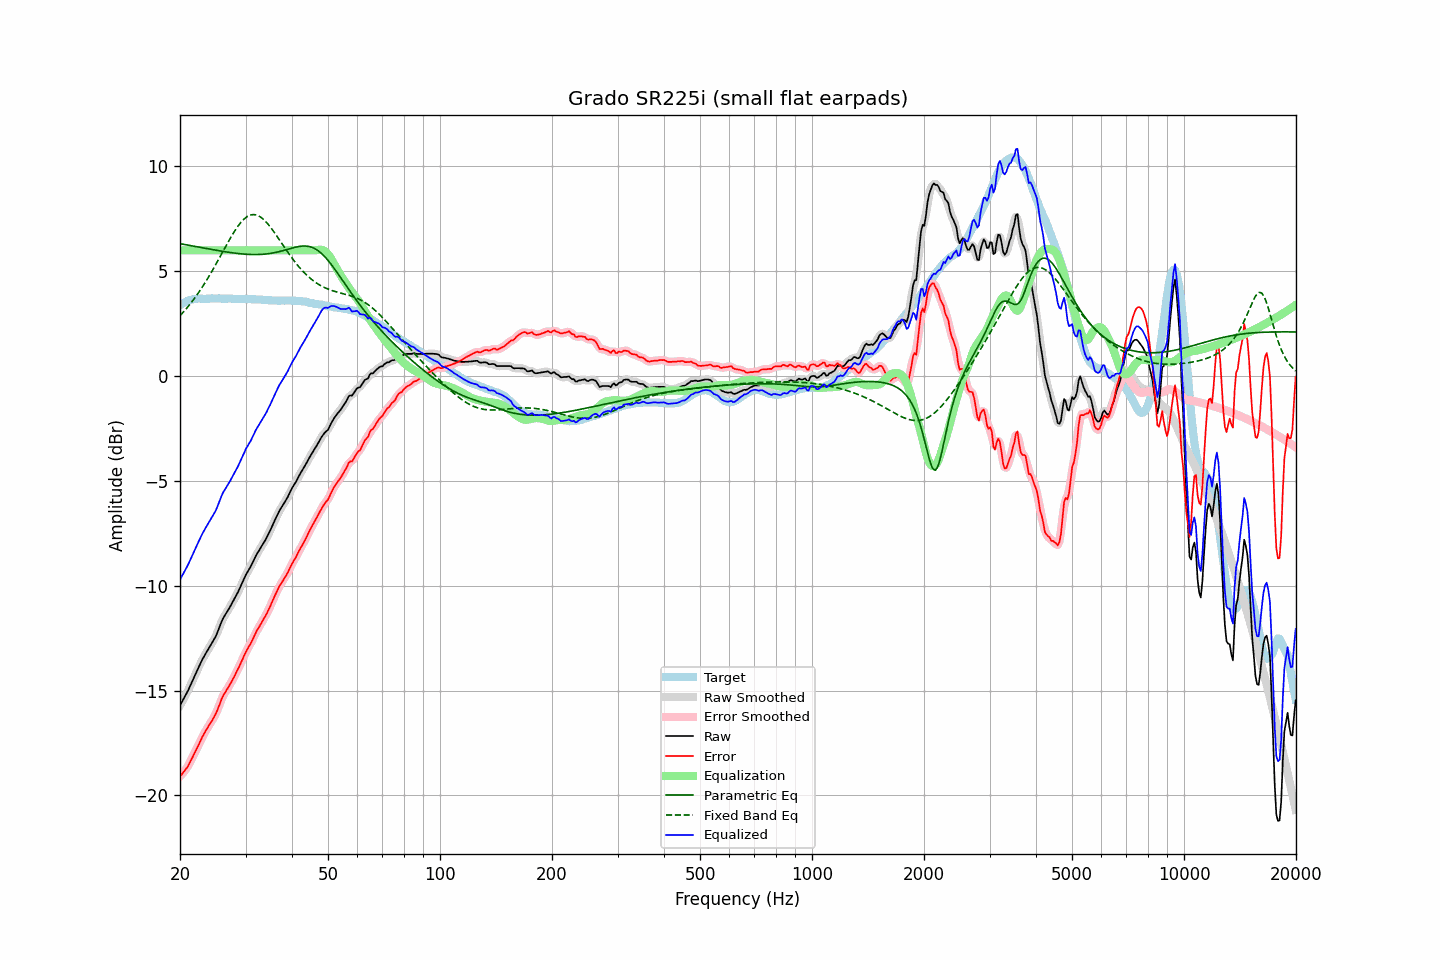

Values plotted in this chart, from the file beside it:
frequency, raw, error, smoothed, error_smoothed, equalization, parametric_eq, fixed_band_eq, equalized_raw, equalized_smoothed, target
20.00, -15.71, -19.10, -15.71, -19.09, 6.00, 6.32, 2.88, -9.71, -9.71, 3.38
20.20, -15.57, -19.00, -15.57, -19.01, 6.00, 6.30, 2.96, -9.57, -9.57, 3.43
20.40, -15.43, -18.91, -15.44, -18.92, 6.00, 6.29, 3.05, -9.43, -9.44, 3.48
20.61, -15.29, -18.81, -15.29, -18.82, 6.00, 6.28, 3.13, -9.29, -9.29, 3.51
20.81, -15.15, -18.71, -15.15, -18.71, 6.00, 6.26, 3.22, -9.15, -9.15, 3.56
21.02, -15.00, -18.60, -15.00, -18.59, 6.00, 6.25, 3.31, -9.00, -9.00, 3.60
21.23, -14.83, -18.45, -14.83, -18.46, 6.00, 6.23, 3.41, -8.83, -8.83, 3.62
21.44, -14.66, -18.30, -14.66, -18.31, 6.00, 6.22, 3.51, -8.66, -8.66, 3.64
21.66, -14.49, -18.15, -14.49, -18.15, 6.00, 6.21, 3.60, -8.49, -8.49, 3.66
21.87, -14.32, -17.99, -14.32, -17.99, 6.00, 6.19, 3.71, -8.32, -8.32, 3.67
22.09, -14.15, -17.84, -14.15, -17.84, 6.00, 6.18, 3.81, -8.15, -8.15, 3.69
22.31, -13.99, -17.69, -13.99, -17.68, 6.00, 6.16, 3.92, -7.99, -7.99, 3.70
22.54, -13.82, -17.52, -13.82, -17.52, 6.00, 6.15, 4.03, -7.82, -7.82, 3.70
22.76, -13.66, -17.36, -13.66, -17.36, 6.00, 6.13, 4.15, -7.66, -7.66, 3.70
22.99, -13.50, -17.19, -13.51, -17.20, 6.00, 6.12, 4.26, -7.50, -7.51, 3.69
23.22, -13.37, -17.06, -13.37, -17.05, 6.00, 6.11, 4.38, -7.37, -7.37, 3.69
23.45, -13.23, -16.92, -13.23, -16.92, 6.00, 6.09, 4.50, -7.23, -7.23, 3.68
23.69, -13.10, -16.80, -13.10, -16.79, 6.00, 6.08, 4.63, -7.10, -7.10, 3.69
23.92, -12.97, -16.66, -12.97, -16.67, 6.00, 6.06, 4.76, -6.97, -6.97, 3.69
24.16, -12.84, -16.54, -12.84, -16.54, 6.00, 6.05, 4.89, -6.84, -6.84, 3.70
24.40, -12.71, -16.42, -12.71, -16.42, 6.00, 6.04, 5.02, -6.71, -6.71, 3.71
24.65, -12.58, -16.28, -12.59, -16.29, 6.00, 6.02, 5.15, -6.58, -6.59, 3.70
24.89, -12.45, -16.15, -12.44, -16.14, 6.00, 6.01, 5.29, -6.45, -6.44, 3.70
25.14, -12.28, -15.98, -12.27, -15.97, 6.00, 6.00, 5.43, -6.28, -6.27, 3.70
25.39, -12.08, -15.79, -12.08, -15.78, 6.00, 5.98, 5.57, -6.08, -6.08, 3.71
25.65, -11.88, -15.59, -11.88, -15.58, 6.00, 5.97, 5.71, -5.88, -5.88, 3.71
25.91, -11.69, -15.38, -11.69, -15.39, 6.00, 5.96, 5.85, -5.69, -5.69, 3.70
26.16, -11.53, -15.22, -11.54, -15.23, 6.00, 5.94, 5.99, -5.53, -5.54, 3.69
26.43, -11.40, -15.10, -11.40, -15.09, 6.00, 5.93, 6.13, -5.40, -5.40, 3.69
26.69, -11.28, -14.97, -11.28, -14.97, 6.00, 5.92, 6.27, -5.28, -5.28, 3.69
26.96, -11.15, -14.85, -11.15, -14.85, 6.00, 5.91, 6.40, -5.15, -5.15, 3.70
27.23, -11.02, -14.72, -11.02, -14.72, 6.00, 5.90, 6.54, -5.02, -5.02, 3.70
27.50, -10.88, -14.58, -10.89, -14.58, 6.00, 5.89, 6.67, -4.88, -4.89, 3.70
27.77, -10.75, -14.44, -10.75, -14.44, 6.00, 5.88, 6.80, -4.75, -4.75, 3.69
28.05, -10.61, -14.30, -10.61, -14.29, 6.00, 5.87, 6.92, -4.61, -4.61, 3.69
28.33, -10.46, -14.13, -10.46, -14.14, 6.00, 5.86, 7.04, -4.46, -4.46, 3.67
28.62, -10.31, -13.99, -10.31, -13.98, 6.00, 5.85, 7.15, -4.31, -4.31, 3.67
28.90, -10.15, -13.83, -10.15, -13.82, 6.00, 5.84, 7.25, -4.15, -4.15, 3.68
29.19, -9.98, -13.65, -9.98, -13.66, 6.00, 5.83, 7.34, -3.98, -3.98, 3.67
29.48, -9.81, -13.50, -9.81, -13.49, 6.00, 5.82, 7.43, -3.81, -3.81, 3.69
29.78, -9.63, -13.31, -9.64, -13.32, 6.00, 5.82, 7.50, -3.63, -3.64, 3.68
30.08, -9.47, -13.16, -9.48, -13.16, 6.00, 5.81, 7.56, -3.47, -3.48, 3.68
30.38, -9.34, -13.02, -9.34, -13.02, 6.00, 5.81, 7.62, -3.34, -3.34, 3.67
30.68, -9.21, -12.88, -9.21, -12.88, 6.00, 5.80, 7.66, -3.21, -3.21, 3.67
30.99, -9.08, -12.75, -9.07, -12.74, 6.00, 5.80, 7.69, -3.08, -3.07, 3.67
31.30, -8.92, -12.59, -8.92, -12.59, 6.00, 5.80, 7.70, -2.92, -2.92, 3.67
31.61, -8.76, -12.43, -8.76, -12.42, 6.00, 5.80, 7.70, -2.76, -2.76, 3.66
31.93, -8.60, -12.26, -8.61, -12.27, 6.00, 5.80, 7.69, -2.60, -2.61, 3.66
32.24, -8.46, -12.11, -8.47, -12.12, 6.00, 5.80, 7.67, -2.46, -2.47, 3.65
32.57, -8.34, -12.00, -8.33, -11.99, 6.00, 5.80, 7.64, -2.34, -2.33, 3.66
32.89, -8.21, -11.86, -8.21, -11.86, 6.00, 5.80, 7.59, -2.21, -2.21, 3.65
33.22, -8.08, -11.72, -8.09, -11.73, 6.00, 5.81, 7.54, -2.08, -2.09, 3.64
33.55, -7.96, -11.60, -7.96, -11.60, 6.00, 5.81, 7.47, -1.96, -1.96, 3.64
33.89, -7.83, -11.46, -7.83, -11.46, 6.00, 5.82, 7.40, -1.83, -1.83, 3.62
34.23, -7.69, -11.32, -7.69, -11.31, 6.00, 5.83, 7.32, -1.69, -1.69, 3.63
34.57, -7.53, -11.15, -7.54, -11.16, 6.00, 5.84, 7.23, -1.53, -1.54, 3.62
34.92, -7.38, -11.00, -7.38, -11.00, 6.00, 5.85, 7.13, -1.38, -1.38, 3.62
35.27, -7.21, -10.83, -7.21, -10.82, 6.00, 5.86, 7.03, -1.21, -1.21, 3.61
35.62, -7.04, -10.65, -7.04, -10.65, 6.00, 5.87, 6.93, -1.04, -1.04, 3.61
35.97, -6.87, -10.47, -6.87, -10.48, 6.00, 5.89, 6.82, -0.87, -0.87, 3.61
... 635 more rows
